5-way image classification set "G-SET" from GitHub (Winckedy/MCANet-Tiny); label vocabulary: transverse crack, longitudinal crack, alligator crack, pothole, normal.

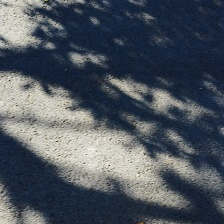
Label: normal

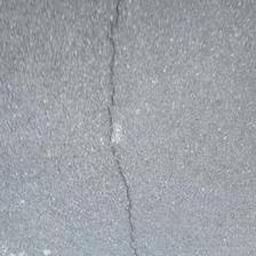
Label: longitudinal crack

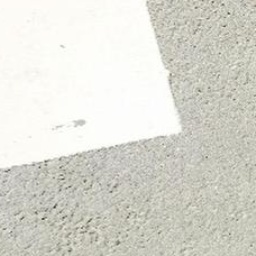
Label: normal

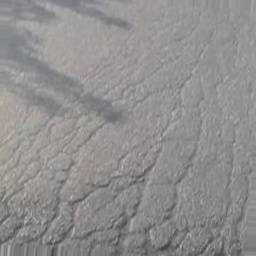
Label: alligator crack

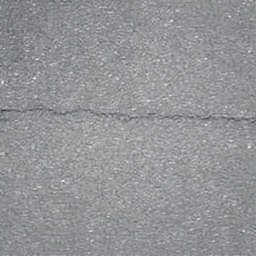
Label: transverse crack

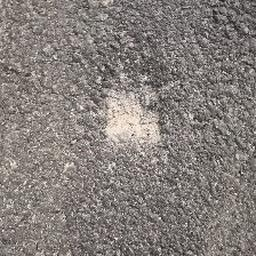
Label: pothole
